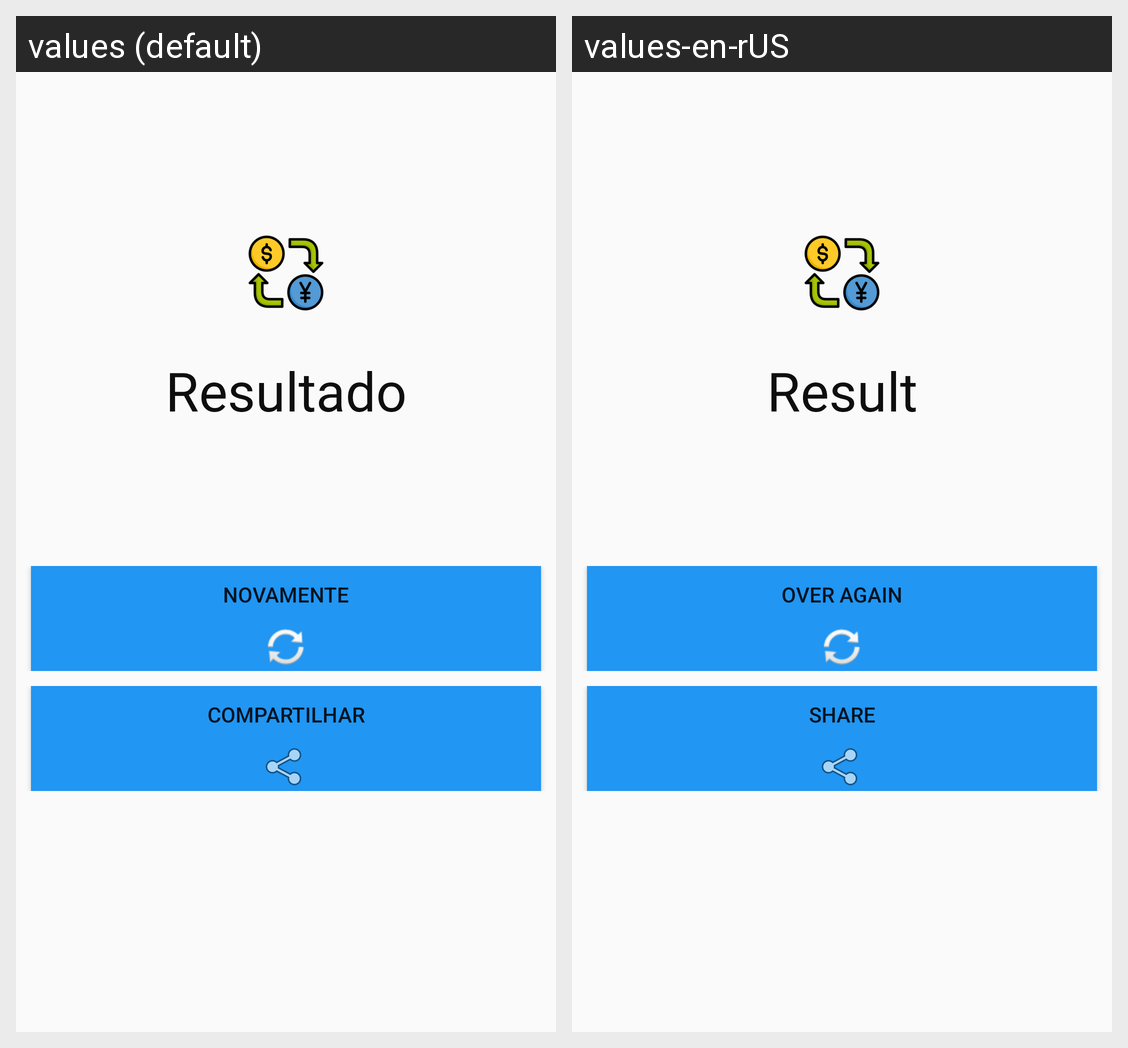

The same Android screen rendered under two of its app's locales, left to right. List the strings drawn on it with the default value and each locale's translation.
Android screen res/layout/content_resultado.xml rendered under 2 locales, left to right: values (default), values-en-rUS. Device: Nexus 5 (rendered at 1080×1920; each locale shown at half size, 540×960, under a caption strip naming it); theme AppTheme.
Strings drawn on this screen, with the default value and each locale's value (text and hints the layout hard-codes, and strings that could not be matched under every locale, appear in the picture but are not listed):

resultado
  values: Resultado
  values-en-rUS: Result

novamente
  values: Novamente
  values-en-rUS: Over Again

compartilhar
  values: Compartilhar
  values-en-rUS: Share
